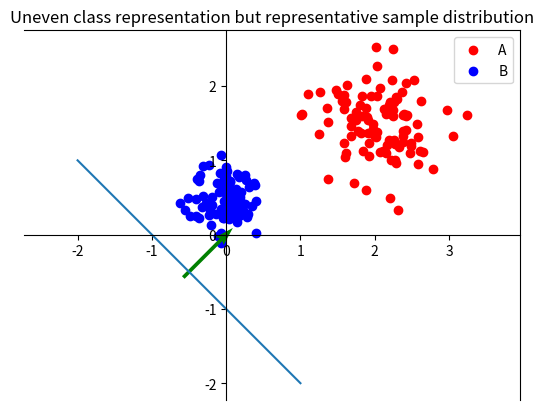

Source code (Python):
"""
Assignement Part I
Generation of linearly-separable data
"""

import numpy as np
import matplotlib.pyplot as plt


def generate_data(n, mA = np.array([2.0, 1.5]), mB = np.array([0.0, 0.5]), sigmaA = 0.4, sigmaB = 0.2):
    """
    Generates correlated 2D points from multivariate normal distribution. There are two classes A and B with different
    distribution.
    :param n: number of points for each class
    :return: classA and classB points
    """

    classA = np.zeros((2, n))
    classB = np.zeros((2, n))

    for i in range(2):
        classA[i,:] = np.random.normal(mA[i], sigmaA, n)
        classB[i,:] = np.random.normal(mB[i], sigmaB, n)

    return classA, classB


def lab_generate_data(n=100, mA = np.array([1.0, 0.3]), mB = np.array([0.0, -0.1]), sigmaA = 0.2, sigmaB = 0.3):
    """
    Generates correlated 2D points from multivariate normal distribution. There are two classes A and B with different
    distribution.
    :param n: number of points for each class
    :return: classA and classB points
    """

    classA = np.zeros((2, n))
    classB = np.zeros((2, n))

    for i in range(2):
        if i == 0:
            classA[i,0:n//2] = np.random.normal(-mA[i], sigmaA, n//2)
            classA[i, n//2:] = np.random.normal(mA[i], sigmaA, n//2)
        else:
            classA[i, :] = np.random.normal(mA[i], sigmaA, n)
        classB[i,:] = np.random.normal(mB[i], sigmaB, n)

    return classA, classB


def plot_classes(classA, classB, W = None, bias = True):
    """
    Plots points from A and B classes
    :param classA:
    :param classB:
    :param W: (w0, w1, w2)
    :return:
    """
    ax = plt.subplot(111)
    ax.spines['left'].set_position(('data', 0))
    ax.spines['bottom'].set_position(('data', 0))
    plt.axis('equal')
    plt.title('Uneven class representation but representative sample distribution')
    plt.scatter(classA[0,:], classA[1,:], color='red')
    plt.scatter(classB[0,:], classB[1,:], color='blue')
    plt.legend(['A', 'B'])

    if W is not None:
        x = np.arange(-2, 2, 1)
        if bias is True:
            w0, w1, w2 = W[2], W[0], W[1]
            plt.plot(x, -1/w2 * (w0 + w1 * x))
            plt.quiver(-w0 / np.linalg.norm(W), -w0 / np.linalg.norm(W), w1, w2, color=['g'], scale=10)
        else:
            w1, w2 = W[0], W[1]
            plt.plot(x, -1 / w2 * w1 * x)
            plt.quiver(0, 0, w1, w2, color=['g'], scale=10)

    plt.show()


def main():
    W = np.array([1, 1, 1])
    classA, classB = generate_data(100)
    plot_classes(classA, classB, W)


if __name__ == '__main__':
    main()
